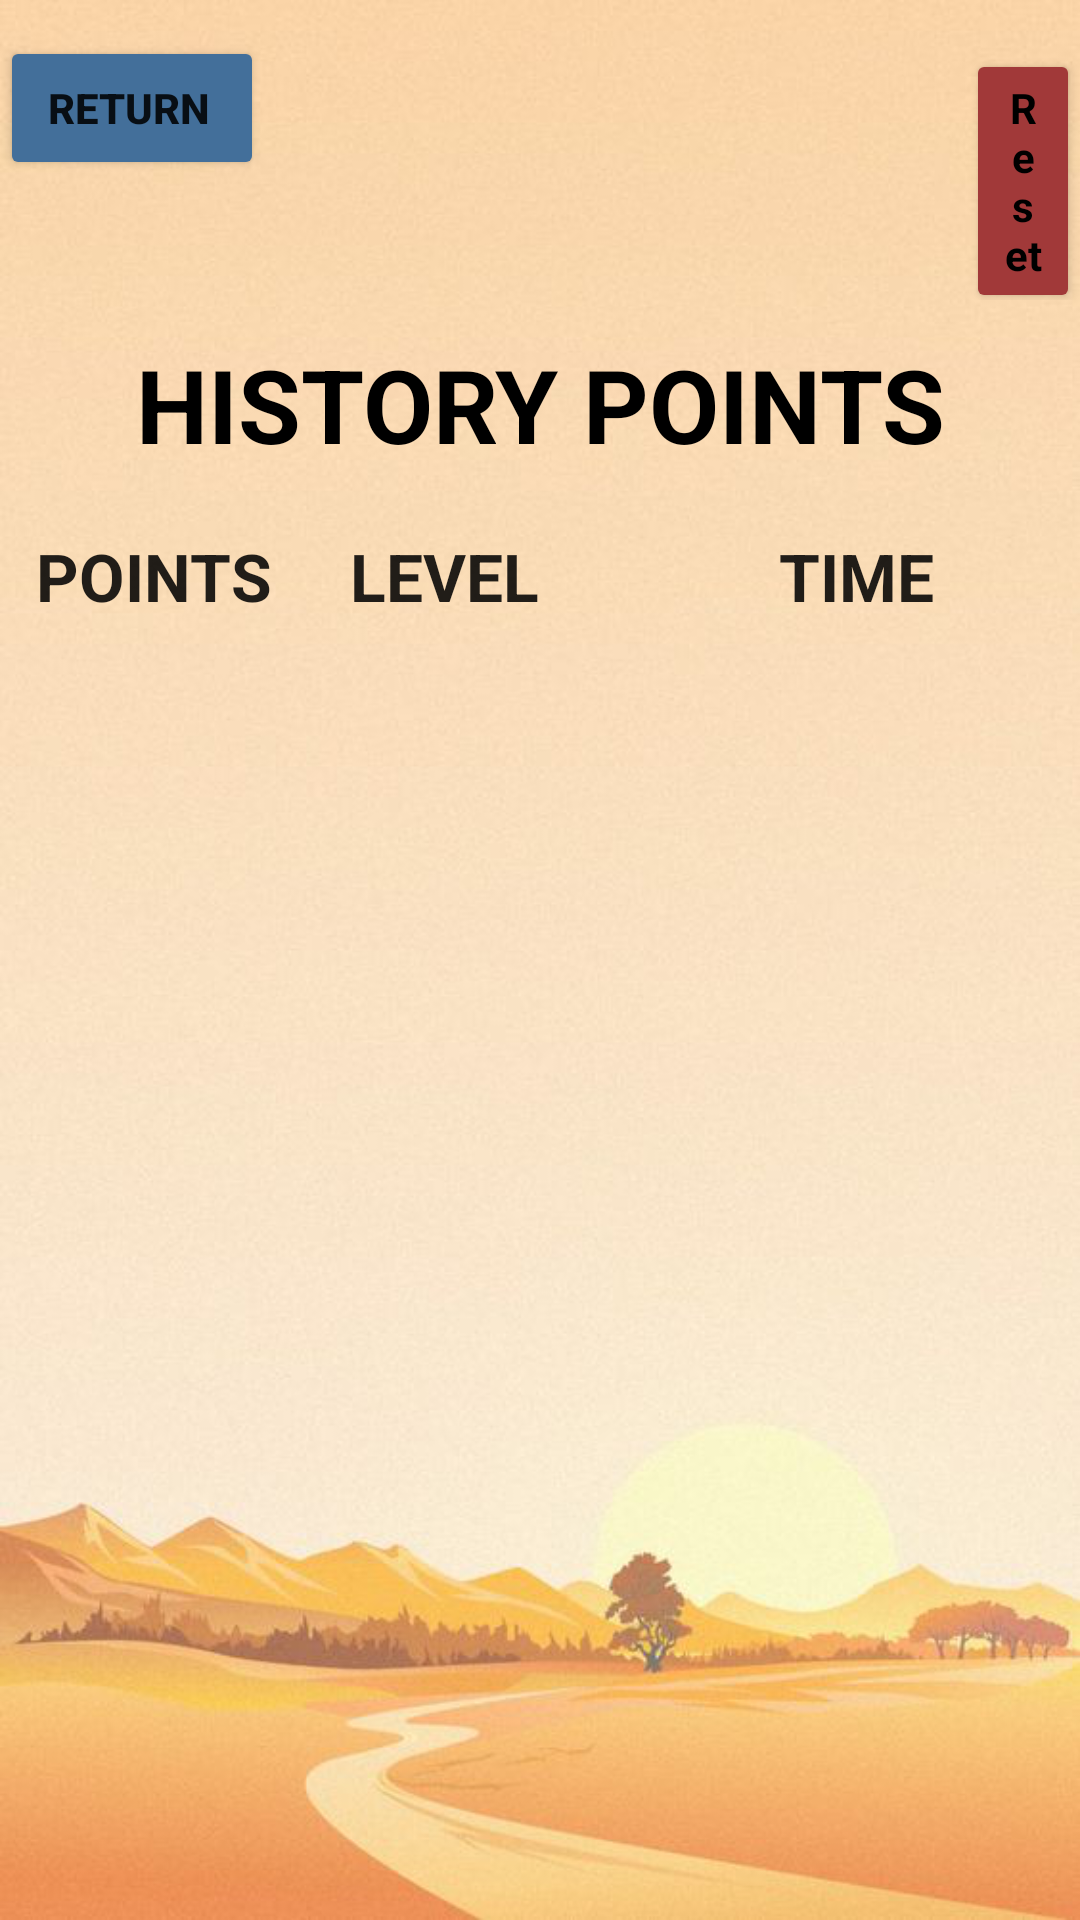

The Android layout XML behind this screen, and the referenced resources:
<!-- AndroidManifest.xml: application theme Theme.AppCompat.light.NoActionBar.FullScreen -->
<!-- res/layout/history.xml -->
<LinearLayout xmlns:android="http://schemas.android.com/apk/res/android"
    android:layout_width="match_parent"
    android:layout_height="match_parent"
    android:background="@drawable/historybg"
    android:orientation="vertical">

    <LinearLayout
        android:layout_width="wrap_content"
        android:layout_height="wrap_content"
        android:layout_marginTop="@dimen/margintop"
        android:orientation="horizontal">

        <Button
            android:id="@+id/button"
            android:layout_width="match_parent"
            android:layout_height="wrap_content"
            android:layout_marginEnd="@dimen/marginend3"
            android:backgroundTint="#436F9A"
            android:onClick="returnClick"
            android:paddingLeft="@dimen/paddingleft"
            android:text="@string/button"
            android:textStyle="bold" />

        <Button
            android:id="@+id/button2"
            android:layout_width="wrap_content"
            android:layout_height="wrap_content"
            android:backgroundTint="#A13939"
            android:onClick="resetClick"
            android:text="@string/button2"
            android:textAppearance="@style/TextAppearance.AppCompat.Small"
            android:textColor="#000000"
            android:textStyle="bold" />

    </LinearLayout>

    <TextView
        android:id="@+id/head"
        android:layout_width="match_parent"
        android:layout_height="wrap_content"
        android:layout_marginTop="@dimen/margintop"
        android:gravity="center"
        android:text="@string/header"
        android:textAppearance="@style/TextAppearance.AppCompat.Display1"
        android:textColor="#000000"
        android:textStyle="bold" />

    <LinearLayout
        android:layout_width="match_parent"
        android:layout_height="wrap_content"
        android:gravity="center|start"
        android:orientation="horizontal"
        android:paddingTop="@dimen/paddingtop2">

        <TextView
            android:id="@+id/pointCol"
            android:layout_width="wrap_content"
            android:layout_height="wrap_content"
            android:layout_marginStart="@dimen/marginstart"
            android:layout_marginEnd="@dimen/marginend"
            android:text="@string/col1"
            android:textAppearance="@style/TextAppearance.AppCompat.Large"
            android:textStyle="bold" />

        <TextView
            android:id="@+id/levelCol"
            android:layout_width="wrap_content"
            android:layout_height="wrap_content"
            android:layout_marginEnd="@dimen/marginend2"
            android:text="@string/col2"
            android:textAppearance="@style/TextAppearance.AppCompat.Large"
            android:textStyle="bold" />

        <TextView
            android:id="@+id/timeCol"
            android:layout_width="wrap_content"
            android:layout_height="wrap_content"
            android:text="@string/col3"
            android:textAppearance="@style/TextAppearance.AppCompat.Large"
            android:textStyle="bold" />
    </LinearLayout>

    <ScrollView
        android:layout_width="match_parent"
        android:layout_height="match_parent">

        <TextView
            android:id="@+id/historyTextView"
            android:layout_width="match_parent"
            android:layout_height="wrap_content"
            android:paddingLeft="@dimen/paddingleft2"
            android:paddingTop="@dimen/paddingtop2"
            android:textAppearance="@style/TextAppearance.AppCompat.Small" />
    </ScrollView>

</LinearLayout>
<!-- resources referenced by this layout -->
<resources>
  <dimen name="marginend">26dp</dimen>
  <dimen name="marginend2">80dp</dimen>
  <dimen name="marginend3">234dp</dimen>
  <dimen name="marginstart">12dp</dimen>
  <dimen name="margintop">12dp</dimen>
  <dimen name="paddingleft">10dp</dimen>
  <dimen name="paddingleft2">30dp</dimen>
  <dimen name="paddingtop2">20dp</dimen>
  <!-- drawable historybg: png bitmap (drawable, 326823 bytes) -->
  <string name="button">Return</string>
  <string name="button2">Reset</string>
  <string name="col1">POINTS</string>
  <string name="col2">LEVEL</string>
  <string name="col3">TIME</string>
  <string name="header">HISTORY POINTS</string>
  <style name="Theme.AppCompat.light.NoActionBar.FullScreen" parent="@style/Theme.AppCompat.Light.NoActionBar">
          <item name="android:windowNoTitle">true</item>
          <item name="android:windowActionBar">false</item>
          <item name="android:windowFullscreen">true</item>
          <item name="android:windowContentOverlay">@null</item>
      </style>
</resources>
